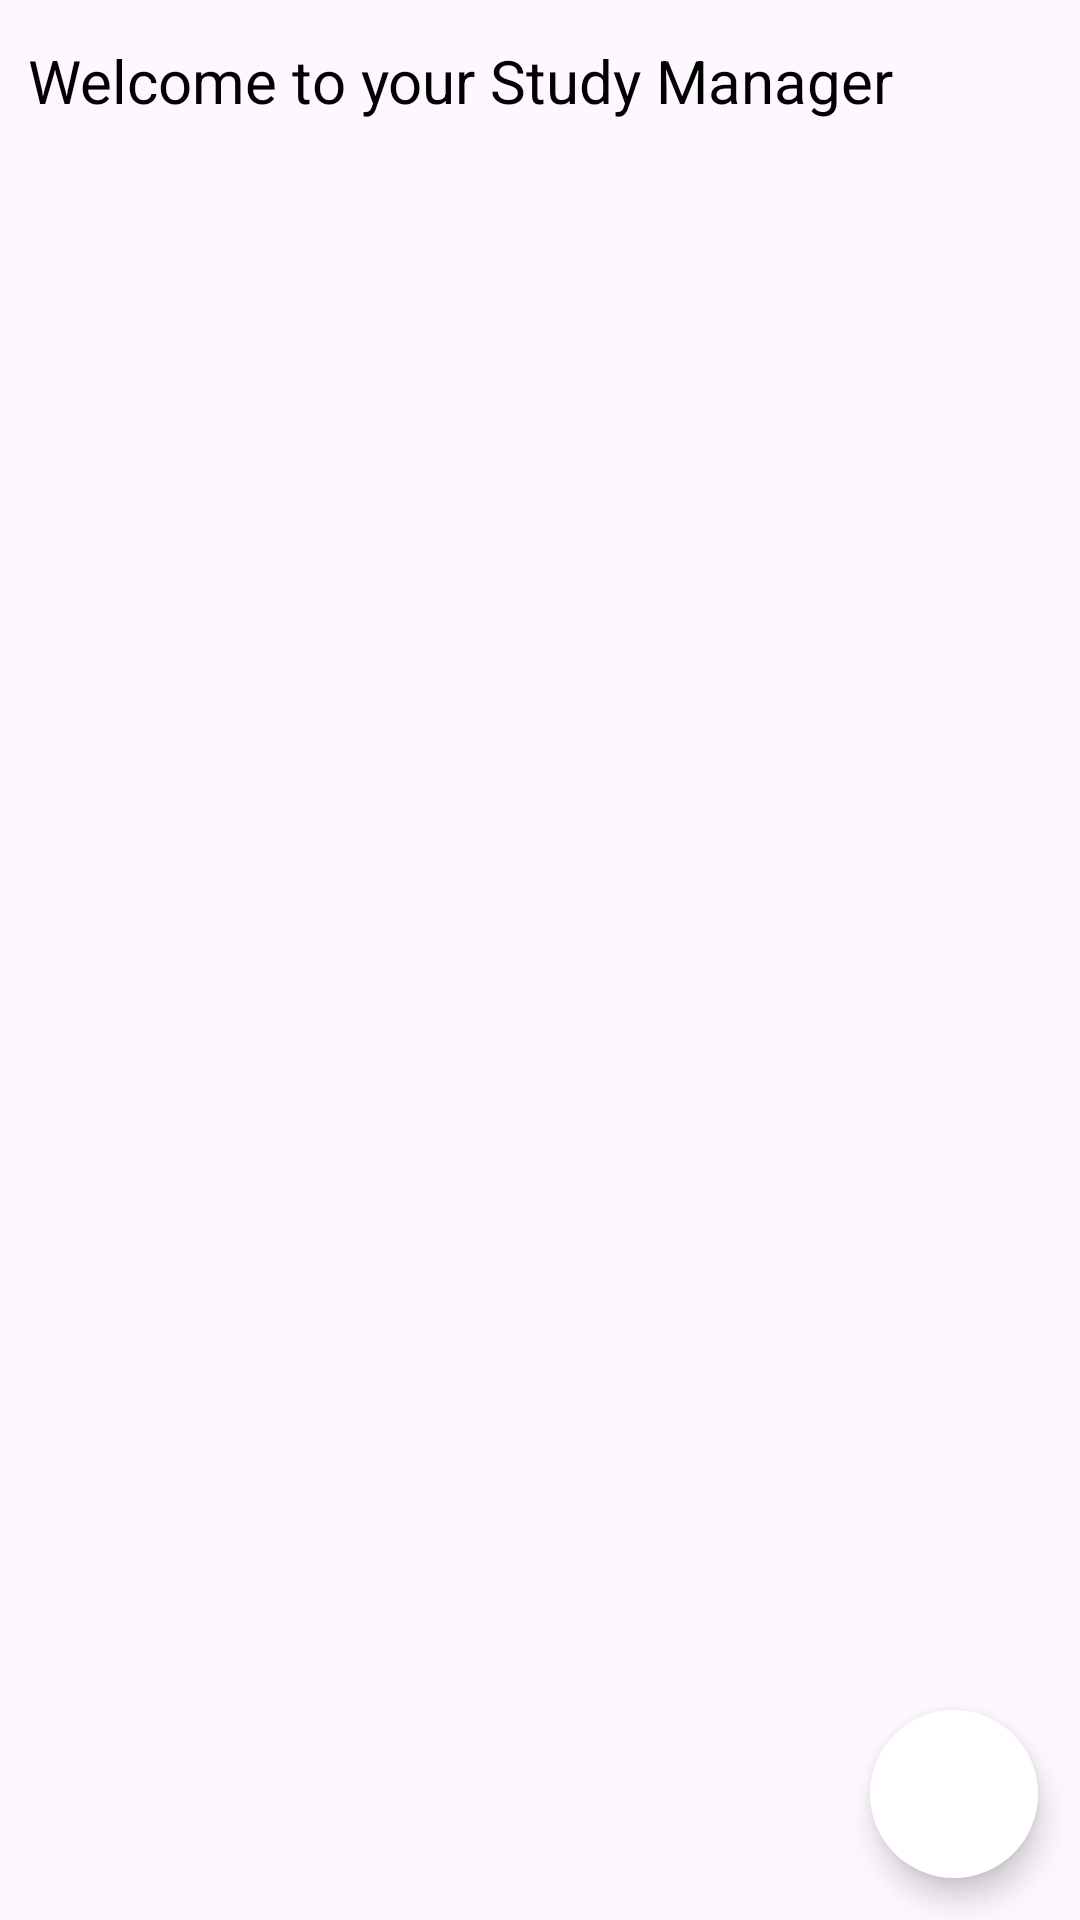

Produce the Android XML layout that renders to this screen, including the resource entries it uses.
<!-- AndroidManifest.xml: application theme Theme.MMOY -->
<!-- res/layout/activity_task_manager.xml -->
<?xml version="1.0" encoding="utf-8"?>
<androidx.constraintlayout.widget.ConstraintLayout xmlns:android="http://schemas.android.com/apk/res/android"
    xmlns:app="http://schemas.android.com/apk/res-auto"
    xmlns:tools="http://schemas.android.com/tools"
    android:layout_width="match_parent"
    android:layout_height="match_parent"
    tools:context=".MainActivity">

    <TextView
        android:layout_width="wrap_content"
        android:layout_height="wrap_content"
        android:text="Welcome to your Study Manager"

        android:textColor="#000000"
        android:textSize="20sp"
        app:layout_constraintBottom_toBottomOf="parent"
        app:layout_constraintEnd_toEndOf="parent"
        app:layout_constraintHorizontal_bias="0.132"
        app:layout_constraintStart_toStartOf="parent"
        app:layout_constraintTop_toTopOf="parent"
        app:layout_constraintVertical_bias="0.022" />

    <com.google.android.material.floatingactionbutton.FloatingActionButton
        android:id="@+id/fabAddTask"
        android:layout_width="wrap_content"
        android:layout_height="wrap_content"
        android:src="@drawable/baseline_add_task_24"
        app:backgroundTint="@color/white"
        app:layout_constraintBottom_toBottomOf="parent"
        app:layout_constraintEnd_toEndOf="parent"
        app:layout_constraintHorizontal_bias="0.954"
        app:layout_constraintStart_toStartOf="parent"
        app:layout_constraintTop_toTopOf="parent"
        app:layout_constraintVertical_bias="0.976"
        app:shapeAppearance="@style/ShapeAppearance.Material3.Corner.ExtraLarge" />

</androidx.constraintlayout.widget.ConstraintLayout>
<!-- resources referenced by this layout -->
<resources>
  <style name="Theme.MMOY" parent="Base.Theme.MMOY" />
  <style name="Base.Theme.MMOY" parent="Theme.Material3.DayNight.NoActionBar">
          
          
      </style>
  <!-- not gathered from this repository: default colours our renderer supplied (Android Studio template values) -->
  <color name="white">#FFFFFFFF</color>
</resources>
